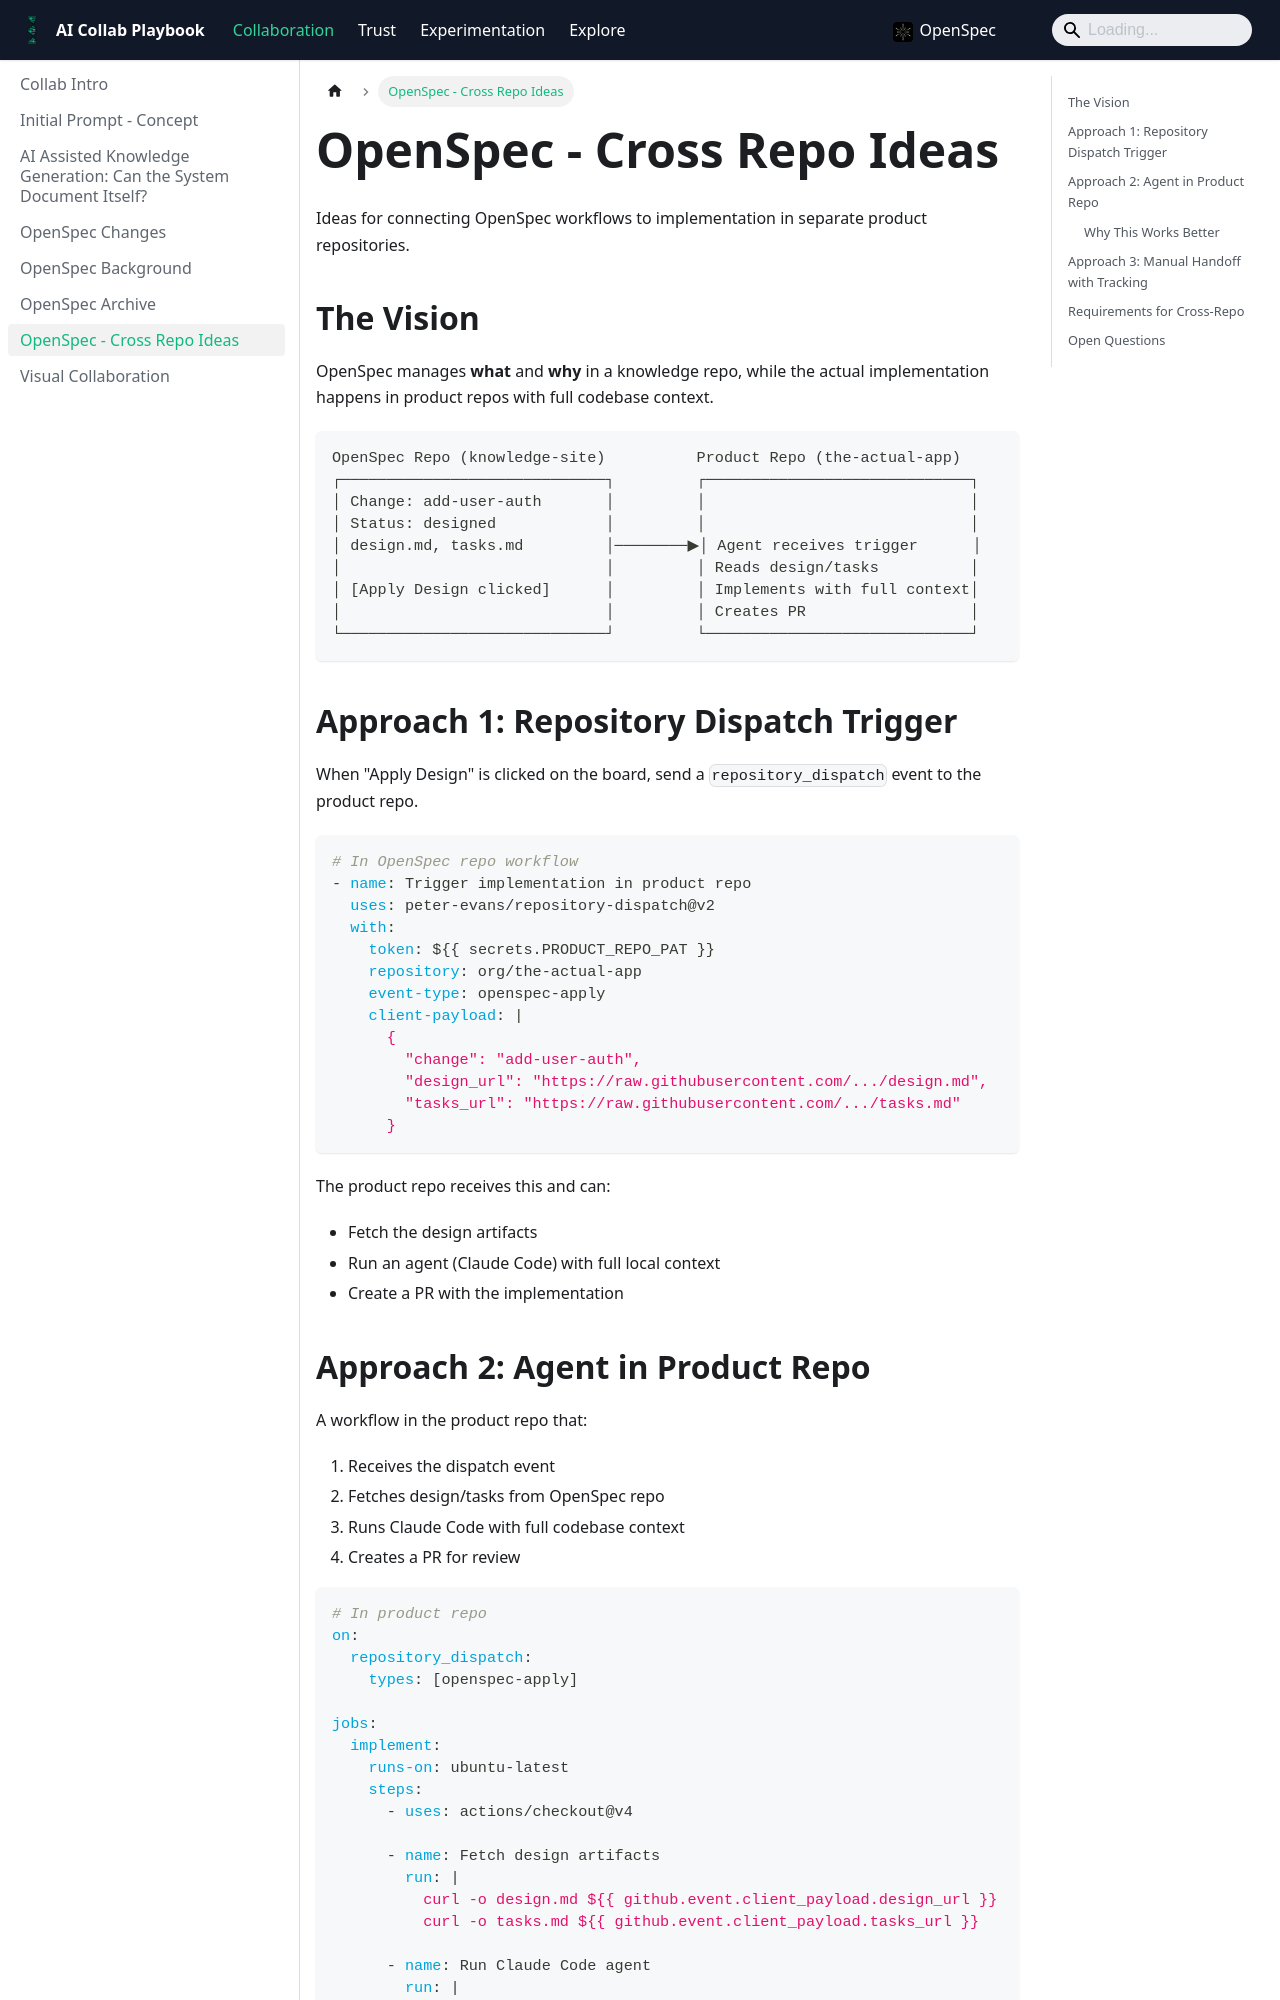

repository: sam-brisson/ai-comm-patterns · page: docs/collaboration/openspec-cross-repo-ideas/index.html · generator: docusaurus

---
sidebar_position: 15
title: OpenSpec - Cross Repo Ideas
---

# OpenSpec - Cross Repo Ideas

Ideas for connecting OpenSpec workflows to implementation in separate product repositories.

## The Vision

OpenSpec manages **what** and **why** in a knowledge repo, while the actual implementation happens in product repos with full codebase context.

```
OpenSpec Repo (knowledge-site)          Product Repo (the-actual-app)
┌─────────────────────────────┐         ┌─────────────────────────────┐
│ Change: add-user-auth       │         │                             │
│ Status: designed            │         │                             │
│ design.md, tasks.md         │────────▶│ Agent receives trigger      │
│                             │         │ Reads design/tasks          │
│ [Apply Design clicked]      │         │ Implements with full context│
│                             │         │ Creates PR                  │
└─────────────────────────────┘         └─────────────────────────────┘
```

## Approach 1: Repository Dispatch Trigger

When "Apply Design" is clicked on the board, send a `repository_dispatch` event to the product repo.

```yaml
# In OpenSpec repo workflow
- name: Trigger implementation in product repo
  uses: peter-evans/repository-dispatch@v2
  with:
    token: ${{ secrets.PRODUCT_REPO_PAT }}
    repository: org/the-actual-app
    event-type: openspec-apply
    client-payload: |
      {
        "change": "add-user-auth",
        "design_url": "https://raw.githubusercontent.com/.../design.md",
        "tasks_url": "https://raw.githubusercontent.com/.../tasks.md"
      }
```

The product repo receives this and can:
- Fetch the design artifacts
- Run an agent (Claude Code) with full local context
- Create a PR with the implementation
